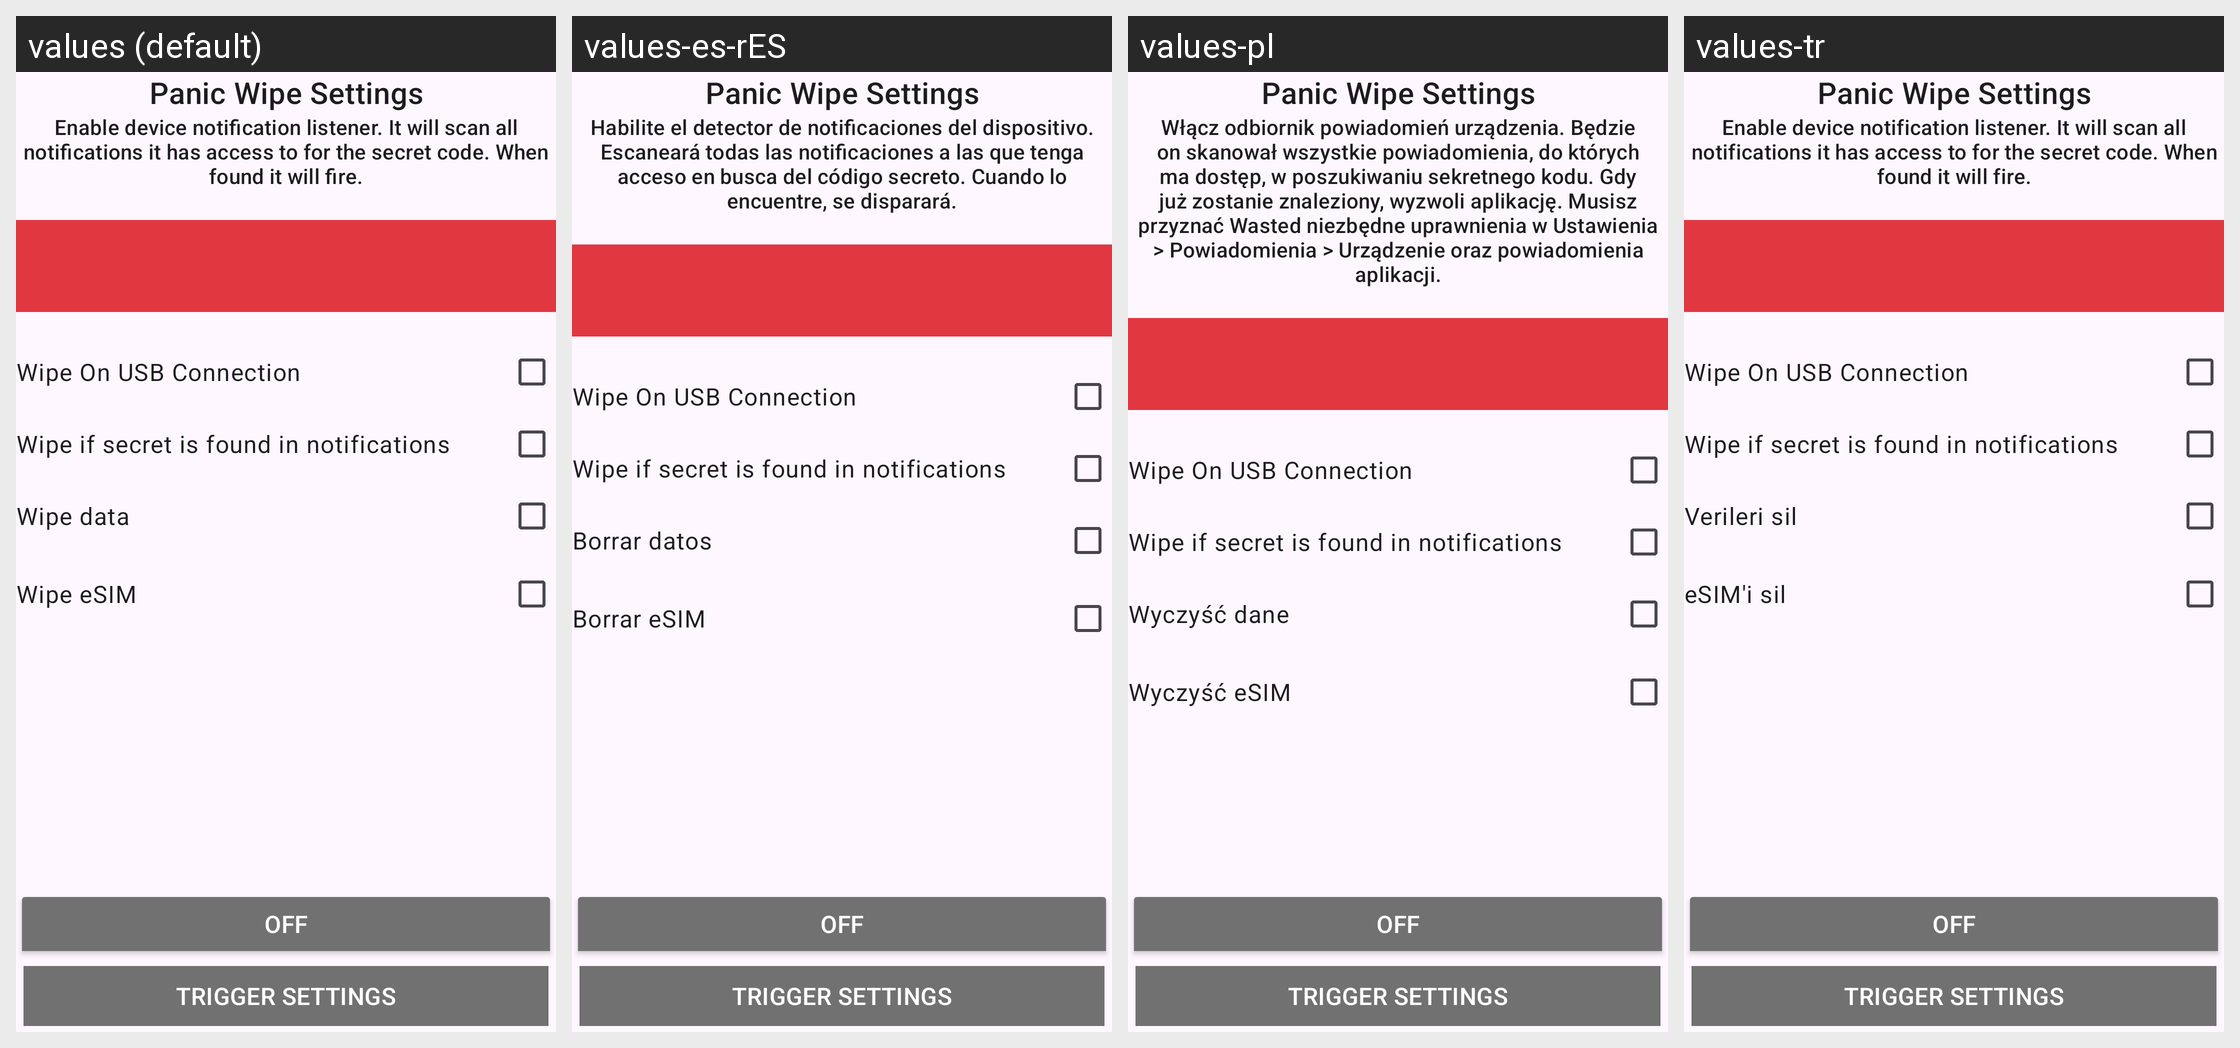

Translations of the strings shown on this Android screen, per locale in the grid:
Android screen res/layout/fragment_panicwipesettings.xml rendered under 4 locales, left to right: values (default), values-es-rES, values-pl, values-tr. Device: Nexus 5 (rendered at 1080×1920; each locale shown at half size, 540×960, under a caption strip naming it); theme Theme.Wasted.
Other locales in the repository, not shown: values-de, values-fr, values-it, values-no, values-uk, values-zh-rTW.
Strings drawn on this screen, with the default value and each locale's value (text and hints the layout hard-codes, and strings that could not be matched under every locale, appear in the picture but are not listed):

trigger_notification_description
  values: Enable device notification listener. It will scan all notifications it has access to for the secret code. When found it will fire.
  values-es-rES: Habilite el detector de notificaciones del dispositivo. Escaneará todas las notificaciones a las que tenga acceso en busca del código secreto. Cuando lo encuentre, se disparará.
  values-pl: Włącz odbiornik powiadomień urządzenia. Będzie on skanował wszystkie powiadomienia, do których ma dostęp, w poszukiwaniu sekretnego kodu. Gdy już zostanie znaleziony, wyzwoli aplikację. Musisz przyznać Wasted niezbędne uprawnienia w Ustawienia > Powiadomienia > Urządzenie oraz powiadomienia aplikacji.
  values-tr: Enable device notification listener. It will scan all notifications it has access to for the secret code. When found it will fire.

wipe_data_checkbox
  values: Wipe data
  values-es-rES: Borrar datos
  values-pl: Wyczyść dane
  values-tr: Verileri sil

wipe_embedded_sim_checkbox
  values: Wipe eSIM
  values-es-rES: Borrar eSIM
  values-pl: Wyczyść eSIM
  values-tr: eSIM'i sil
